Dataset: Bangla_Food (GitHub, Zarin-Tasnim-Roshni/CSE299.1_CalorieMate). Classes: alu bhorta, alu vaji, begun bhaja, begun bhorta, borhani, burger, chicken grill, chicken curry, chitoi pitha, doi, falooda, fish bhuna mach bhuna, fried chicken murg bhaja, fuchka, jalebi, jorda, kacchi, khichuri, korola vaji, lal shak vaji, mixed vegetable stir-fry torkari, momo, noodles, parata, payesh firni, prawn curry chingri bhuna, rosogolla, shak vaji, shawarma, shemai, singgara, sondesh, tundul ruti nan ruti, vapa pitha.

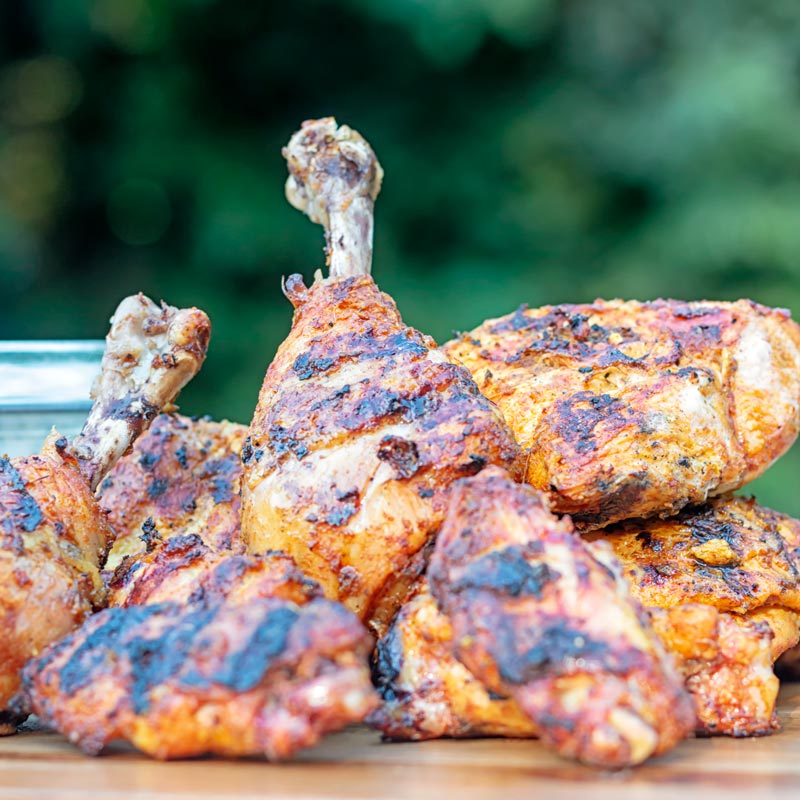
Label: chicken grill

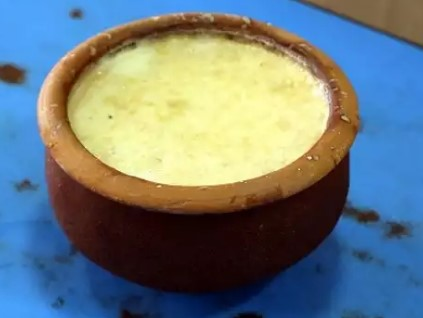
Label: doi

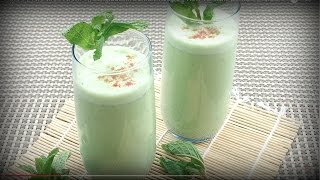
Label: borhani

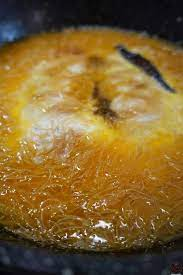
Label: shemai

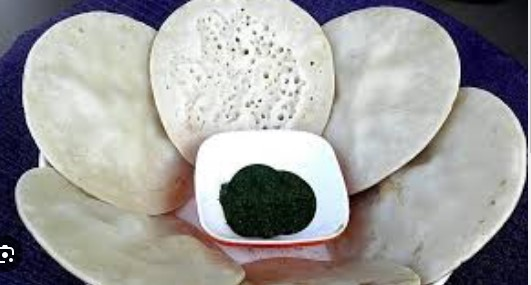
Label: chitoi pitha

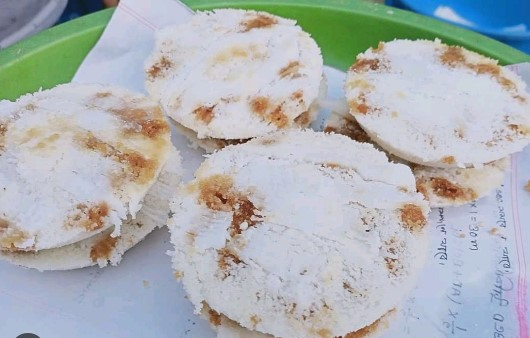
Label: vapa pitha
